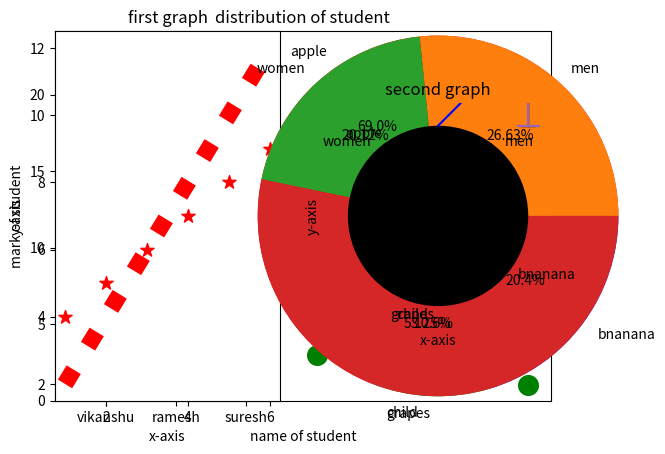

This chart was generated by the following Python code:
#!/usr/bin/env python
# coding: utf-8

# In[1]:


import numpy as np


# In[2]:


from matplotlib import pyplot as pip


# In[3]:


n1=np.arange(11)


# In[4]:


n2=n1*2


# In[5]:


n3=n1*3 


# In[ ]:





# In[6]:


student={"vikanshu":23,"ramesh":12,"suresh":1}
n1=[]
n2=[]
n1=student.keys()
n2=student.values()


# In[ ]:





# In[7]:


pip.bar(n1,n2,color='g')
pip.title("distribution of student")
pip.xlabel("name of student")
pip.ylabel("mark of student")
pip.show()
 


# for plot the scatter which draw only point

# In[20]:


n1=[1,2,3,4,5,6]
n2=[4,5,6,7,8,9]
n3=[7,6,3,2,2,1]


# In[22]:


pip.scatter(n1,n2,marker='*',color='r',s=100)
pip.scatter(n1,n3,color='g',s=200)
pip.show()


# sub plot of scater graph
# 

# In[25]:


pip.subplot(1,2,1)
pip.scatter(n1,n2,marker='*',color='r',s=100)
pip.subplot(1,2,2)
pip.scatter(n1,n3,color='g',s=200)
pip.show()


# histogram------->numerical value||||||barchart---->>categorial value
# 

# In[32]:


n1=[1,2,3,4,4,4,4,4,5,6,6,6,6,6,6,7,8,8,8,8,8,8,8,9]
pip.hist(n1,color='g',bins=10)
pip.show()


# In[33]:


import pandas as pd


# In[34]:


n1=pd.DataFrame({"length":[4,5,6,7,8,9],"volume":[5,3,3,3,3,3]})
n1


# In[35]:


n1.head()


# In[39]:


pip.hist(n1['length'],bins=4)
pip.show()


# li=[[1,2,3,4,4,3,2],[6,5,4,3,2,6,2],[1,2,3,4,5,6,7]]
# pip.boxplot(li)
# pip.show()

# In[43]:


li=[[1,2,3,4,4,3,2],[6,5,4,3,2,6,2],[1,2,3,4,5,6,7]] 
pip.boxplot(li) 
pip.show()


# In[47]:


pip.violinplot(li,showmedians=True)
pip.show()


# pie-charts

# In[68]:


name={"apple":78,"grapes":12,"bnanana":23}
n1=list(name.keys())
n2=list(name.values())


# In[73]:


pip.pie(n2,labels=n1,autopct='%.1f%%',colors=['yellow','red','green'])
pip.show()


# In[81]:


pip.pie(n2,labels=n1,radius=2,autopct="%.1f%%",colors=['r','g','b'])
pip.pie([1],colors=['y'],radius=1)
pip.show()


# In[106]:


x=[1,2,3,4,5,6]
y=[2,4,6,8,10,12]
z=[5,4,3,3,2,1]
e=[x,y]
pip.plot(x,y,color='r')
pip.plot(x,z)


# In[107]:


pip.subplot(1,2,1)
pip.plot(x,y,color='r',linestyle=':',linewidth='12')
pip.title("first graph")
pip.xlabel("x-axis")
pip.ylabel("y-axis")
pip.subplot(1,2,2)
pip.title("second graph")
pip.xlabel("x-axis")
pip.ylabel("y-axis")
pip.plot(x,color='b')
pip.show()


# In[108]:


pip.bar(x,y)


# In[109]:


pip.scatter(x,y,marker='*',color='r',s=200)
pip.scatter(x,z,color='g')


# In[110]:


pip.violinplot(x)


# In[112]:


pip.violinplot(e)


# In[117]:


a=[1,1,1,1,1,1,1,1,1,2,2,2,2,2,2,3,3,3,3]
pip.hist(a,bins=3)


# In[119]:


d={"men":45,"women":34,"child":90}
sex=list(d.keys())
value=list(d.values())


# In[124]:


pip.pie(value,labels=sex,autopct="%.2f%%",colors=['r','g','b'])
pip.show()


# In[129]:


pip.pie(value,labels=sex,radius=2,autopct="%.2f%%")
pip.pie([1],colors=['black'],radius=1)


# In[ ]:




